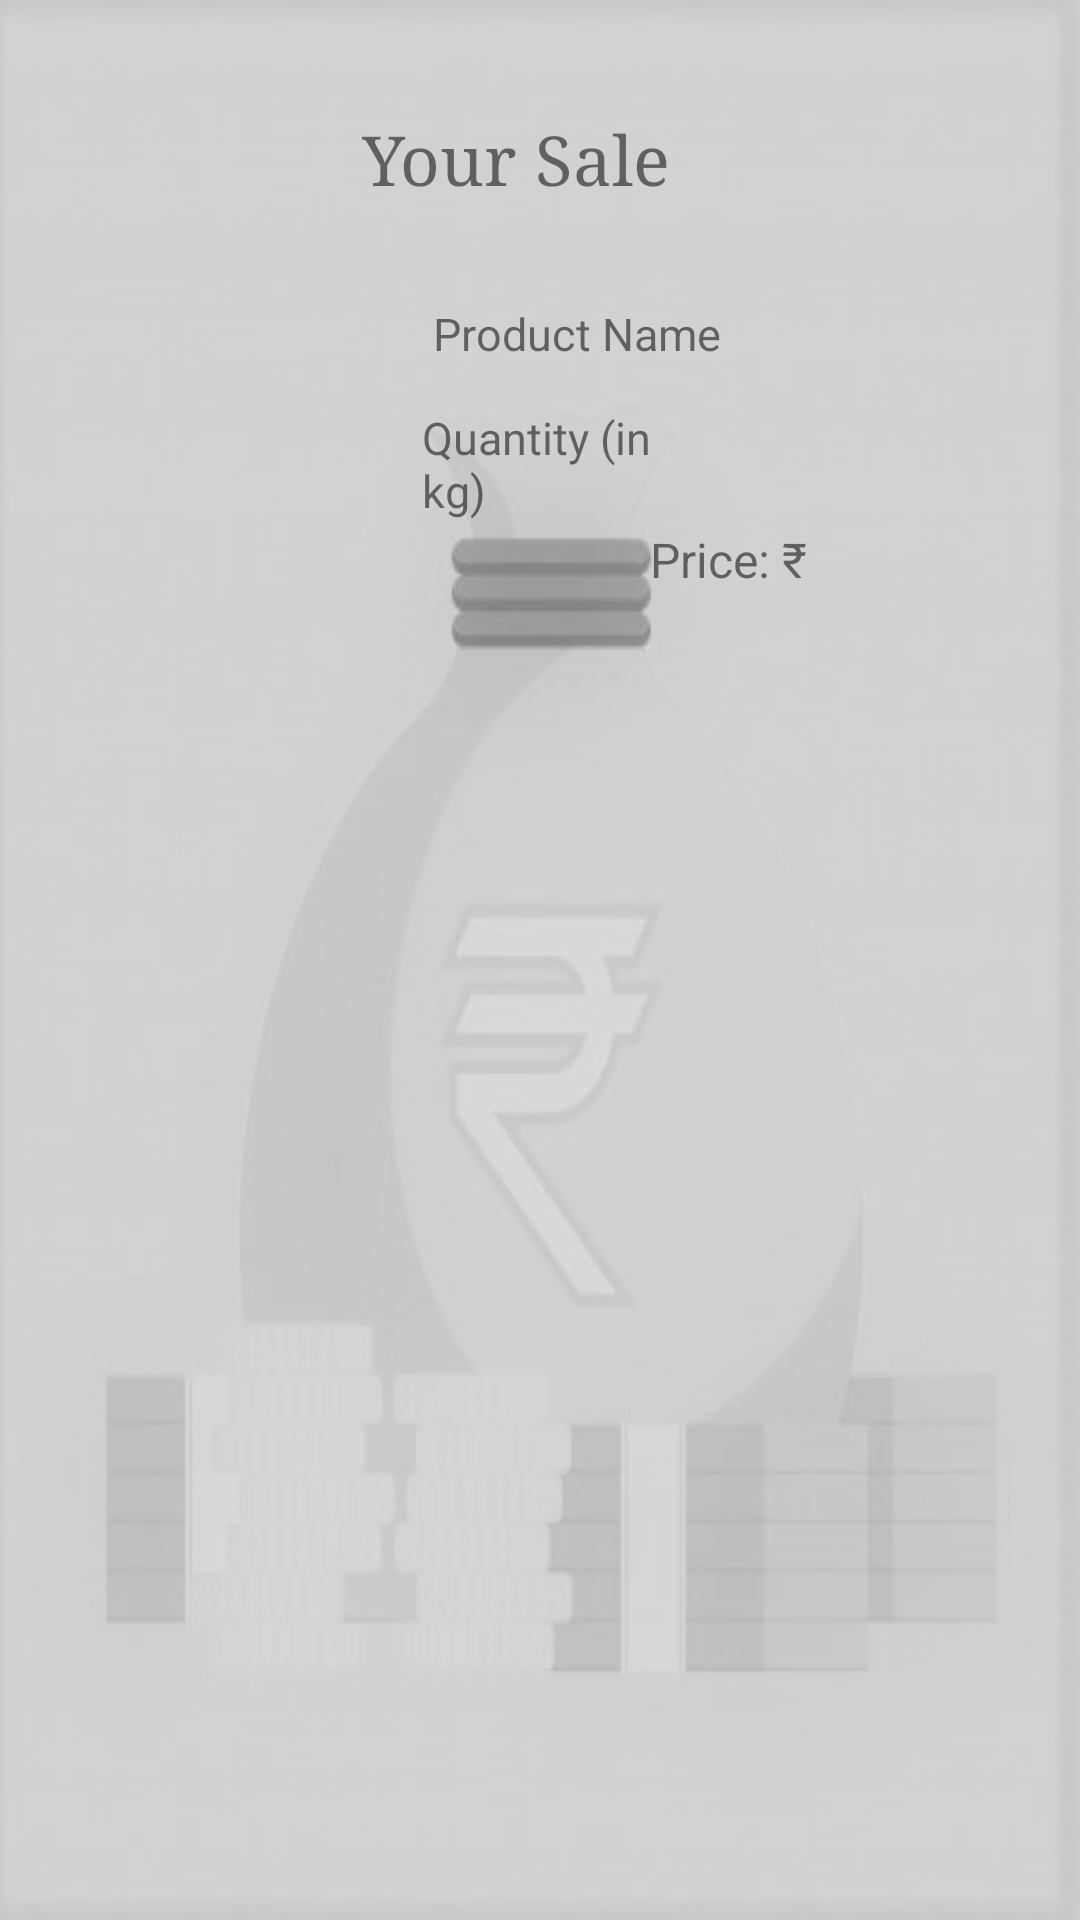

Here is an Android app screen rendered from its layout file. Give the layout XML and the strings, colors and styles it references.
<!-- AndroidManifest.xml: application theme AppTheme -->
<!-- res/layout/activity_salelist.xml -->
<?xml version="1.0" encoding="utf-8"?>
<androidx.constraintlayout.widget.ConstraintLayout xmlns:android="http://schemas.android.com/apk/res/android"
    xmlns:app="http://schemas.android.com/apk/res-auto"
    xmlns:tools="http://schemas.android.com/tools"
    android:layout_width="match_parent"
    android:layout_height="match_parent"
    tools:context=".salelist"
    android:background="@drawable/selwalo">

    <TextView
        android:id="@+id/textView37"
        android:layout_width="101dp"
        android:layout_height="39dp"
        android:text="@string/quantity_in_kg"
        android:textSize="15sp"
        app:layout_constraintBottom_toBottomOf="parent"
        app:layout_constraintEnd_toEndOf="parent"
        app:layout_constraintHorizontal_bias="0.543"
        app:layout_constraintStart_toStartOf="parent"
        app:layout_constraintTop_toTopOf="parent"
        app:layout_constraintVertical_bias="0.226" />

    <TextView
        android:id="@+id/textView30"
        android:layout_width="119dp"
        android:layout_height="40dp"
        android:text="@string/your_sale"
        android:textSize="23sp"
        android:fontFamily="serif"
        app:layout_constraintBottom_toBottomOf="parent"
        app:layout_constraintEnd_toEndOf="parent"
        app:layout_constraintStart_toStartOf="parent"
        app:layout_constraintTop_toTopOf="parent"
        app:layout_constraintVertical_bias="0.063" />

    <TextView
        android:id="@+id/textView33"
        android:layout_width="107dp"
        android:layout_height="29dp"
        app:layout_constraintBottom_toBottomOf="parent"
        app:layout_constraintEnd_toEndOf="parent"
        app:layout_constraintHorizontal_bias="0.894"
        app:layout_constraintStart_toStartOf="parent"
        app:layout_constraintTop_toTopOf="parent"
        app:layout_constraintVertical_bias="0.163" />

    <TextView
        android:id="@+id/textView34"
        android:layout_width="102dp"
        android:layout_height="26dp"
        app:layout_constraintBottom_toBottomOf="parent"
        app:layout_constraintEnd_toEndOf="parent"
        app:layout_constraintHorizontal_bias="0.88"
        app:layout_constraintStart_toStartOf="parent"
        app:layout_constraintTop_toTopOf="parent"
        app:layout_constraintVertical_bias="0.226" />

    <TextView
        android:id="@+id/textView35"
        android:layout_width="43dp"
        android:layout_height="28dp"
        app:layout_constraintBottom_toBottomOf="parent"
        app:layout_constraintEnd_toEndOf="parent"
        app:layout_constraintHorizontal_bias="0.872"
        app:layout_constraintStart_toStartOf="parent"
        app:layout_constraintTop_toTopOf="parent"
        app:layout_constraintVertical_bias="0.287" />

    <TextView
        android:id="@+id/textView36"
        android:layout_width="96dp"
        android:layout_height="31dp"
        android:text="@string/product_name"
        android:textSize="15sp"
        app:layout_constraintBottom_toBottomOf="parent"
        app:layout_constraintEnd_toEndOf="parent"
        app:layout_constraintHorizontal_bias="0.547"
        app:layout_constraintStart_toStartOf="parent"
        app:layout_constraintTop_toTopOf="parent"
        app:layout_constraintVertical_bias="0.166" />

    <TextView
        android:id="@+id/textView38"
        android:layout_width="67dp"
        android:layout_height="30dp"
        android:text="@string/np"
        android:textSize="16sp"
        app:layout_constraintBottom_toBottomOf="parent"
        app:layout_constraintEnd_toEndOf="parent"
        app:layout_constraintHorizontal_bias="0.739"
        app:layout_constraintStart_toStartOf="parent"
        app:layout_constraintTop_toTopOf="parent"
        app:layout_constraintVertical_bias="0.288" />

    <ImageView
        android:id="@+id/imageView"
        android:layout_width="150dp"
        android:layout_height="111dp"
        app:layout_constraintBottom_toBottomOf="parent"
        app:layout_constraintEnd_toEndOf="parent"
        app:layout_constraintHorizontal_bias="0.061"
        app:layout_constraintStart_toStartOf="parent"
        app:layout_constraintTop_toTopOf="parent"
        app:layout_constraintVertical_bias="0.174"
        app:srcCompat="@drawable/nopic"
        android:contentDescription="@string/todo97" />

</androidx.constraintlayout.widget.ConstraintLayout>
<!-- resources referenced by this layout -->
<resources>
  <!-- drawable selwalo: jpg bitmap (drawable, 33276 bytes) -->
  <string name="np">Price: ₹</string>
  <string name="product_name">Product Name</string>
  <string name="quantity_in_kg">Quantity (in kg)</string>
  <string name="todo97">TODO</string>
  <string name="your_sale">Your Sale</string>
  <style name="AppTheme" parent="Theme.AppCompat.Light.DarkActionBar">
          
          <item name="colorPrimary">@color/colorPrimary</item>
          <item name="colorPrimaryDark">@color/colorPrimaryDark</item>
          <item name="colorAccent">@color/colorAccent</item>
      </style>
  <!-- not gathered from this repository: default colours our renderer supplied (Android Studio template values) -->
  <color name="colorPrimary">#FF6200EE</color>
  <color name="colorPrimaryDark">#FF3700B3</color>
  <color name="colorAccent">#FF03DAC5</color>
</resources>
